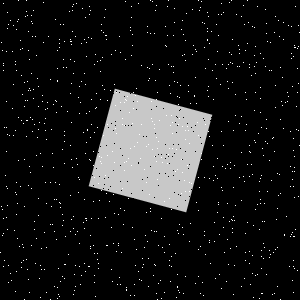

The data file committed next to this chart (first rows):
Type, X, Y
Salt, 86, 218
Salt, 136, 249
Salt, 200, 293
Salt, 34, 221
Salt, 137, 142
Salt, 181, 193
Salt, 283, 22
Salt, 179, 292
Salt, 85, 17
Salt, 233, 130
Salt, 172, 122
Salt, 259, 191
Salt, 11, 280
Salt, 107, 100
Salt, 154, 33
Salt, 172, 148
Salt, 260, 98
Salt, 182, 55
Salt, 111, 227
Salt, 267, 143
Salt, 283, 39
Salt, 13, 84
Salt, 20, 186
Salt, 46, 203
Salt, 86, 56
Salt, 100, 71
Salt, 89, 266
Salt, 223, 217
Salt, 265, 66
Salt, 161, 218
Salt, 45, 130
Salt, 254, 140
Salt, 45, 118
Salt, 86, 113
Salt, 228, 64
Salt, 198, 135
Salt, 57, 81
Salt, 280, 67
Salt, 85, 153
Salt, 16, 70
Salt, 30, 172
Salt, 100, 99
Salt, 38, 129
Salt, 255, 142
Salt, 24, 106
Salt, 13, 135
Salt, 17, 203
Salt, 179, 224
Salt, 13, 25
Salt, 259, 181
Salt, 270, 254
Salt, 224, 252
Salt, 292, 232
Salt, 74, 61
Salt, 6, 51
Salt, 204, 177
Salt, 42, 166
Salt, 183, 34
Salt, 170, 281
Salt, 24, 299
... 1,740 more rows
